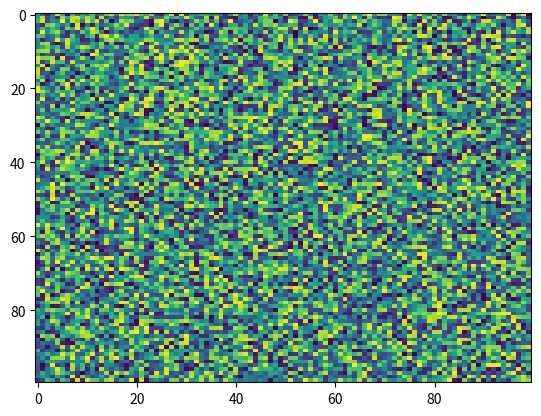

Recreate this plot in Python.
import matplotlib.pyplot as plt
import numpy as np
X = np.random.rand(100, 100)
plt.imshow(X, 'viridis', None, alpha=None, vmin=None, vmax=None, extent=None, origin='upper', resample=None, aspect='auto', interpolation='nearest', interpolation_stage=None)
